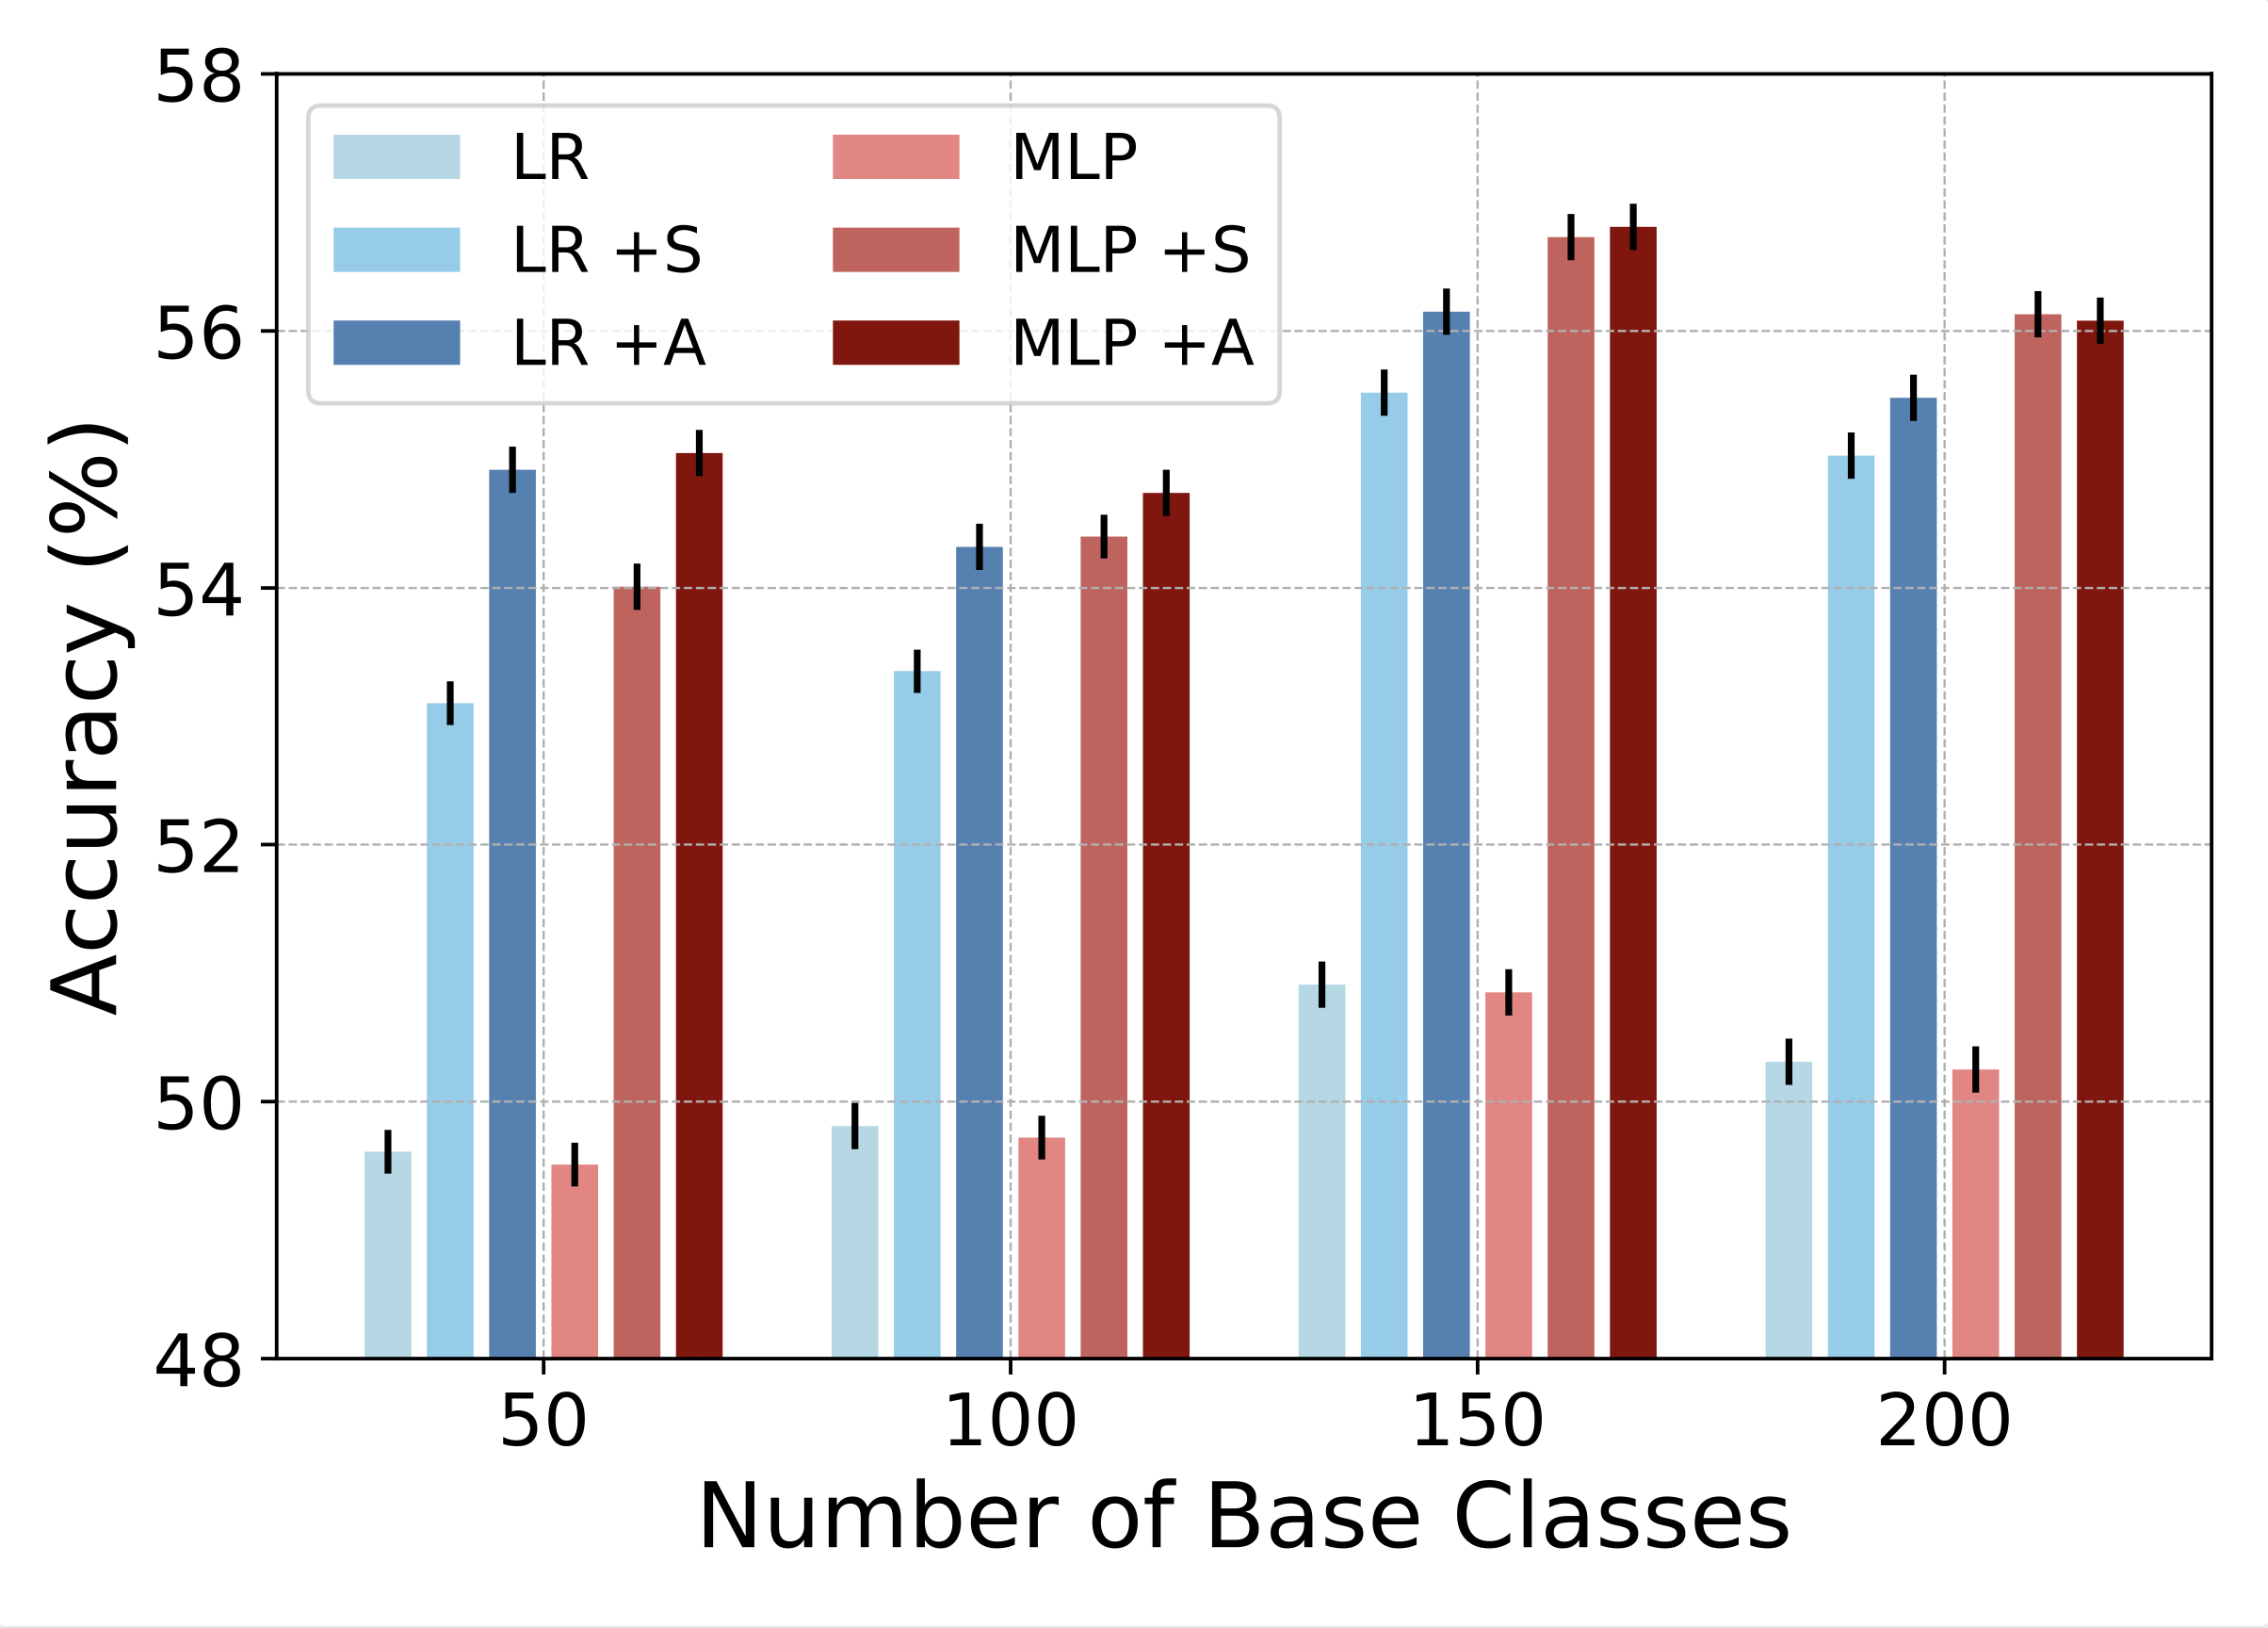

The table this chart was drawn from, first rows:
N. Classes, LR, +/-, LR +S, +/-, LR +A, +/-, MLP, +/-, MLP +S, +/-, MLP +A, +/-
50, 49.61, 0.17, 53.10, 0.17, 54.92, 0.18, 49.51, 0.17, 54.01, 0.18, 55.05, 0.18
100, 49.81, 0.18, 53.35, 0.17, 54.32, 0.18, 49.72, 0.17, 54.40, 0.17, 54.74, 0.18
150, 50.91, 0.18, 55.52, 0.18, 56.15, 0.18, 50.85, 0.18, 56.73, 0.18, 56.81, 0.18
200, 50.31, 0.18, 55.03, 0.18, 55.48, 0.18, 50.25, 0.18, 56.13, 0.18, 56.08, 0.18
